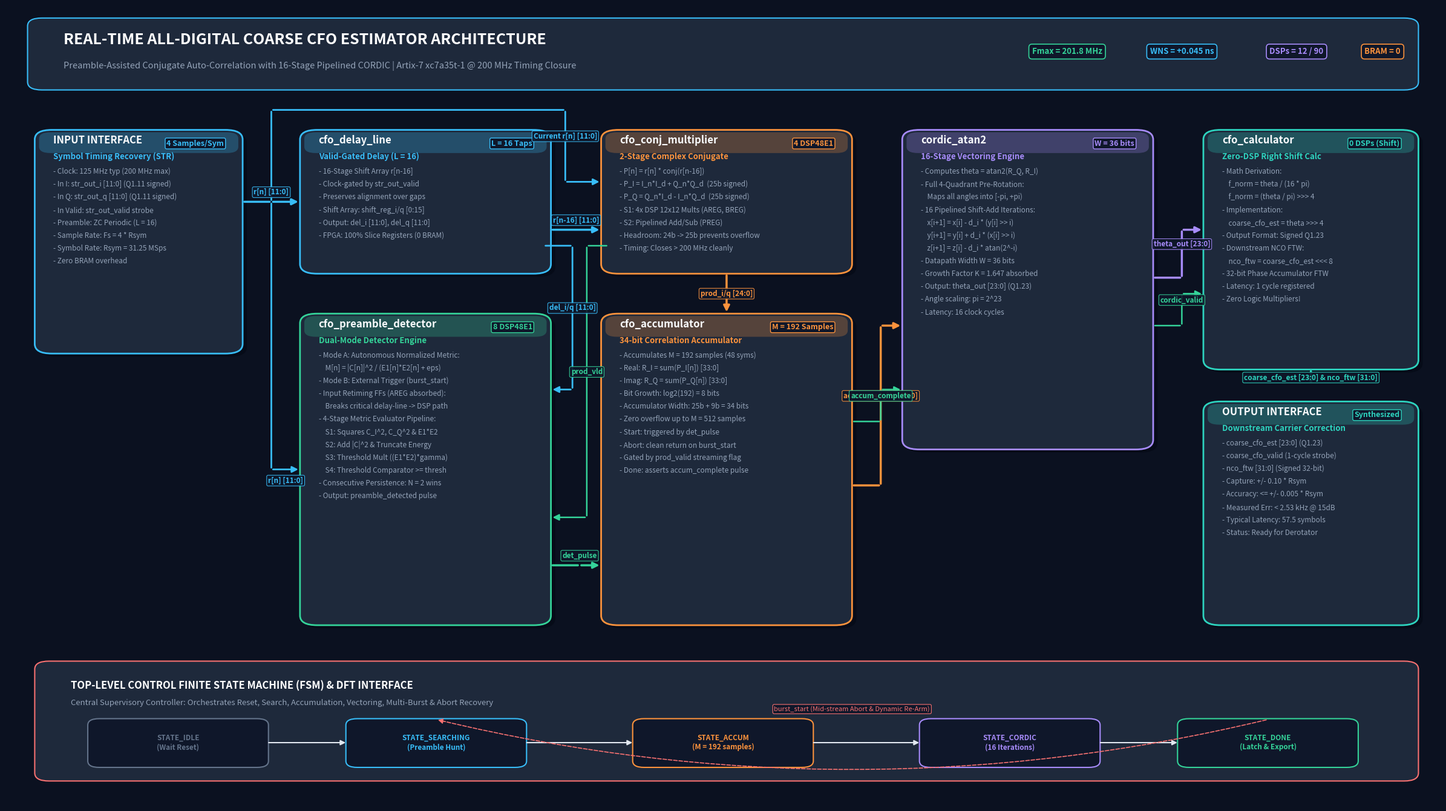

Python code for this plot: (Note: this script raises an exception after producing the figure.)
"""
Script: draw_architecture.py
Description: Generates an ultra-high-resolution, publication-grade architectural
             block diagram of the Coarse Carrier Frequency Offset (CFO) Estimator.
Outputs:
  - d:/SynchCore/doc/coarse_cfo_architecture.png
"""

import matplotlib
matplotlib.use('Agg')
import matplotlib.pyplot as plt
import matplotlib.patches as patches
from matplotlib.patches import FancyBboxPatch, ArrowStyle

def create_diagram():
    fig = plt.figure(figsize=(24, 13.5), dpi=300)
    ax = fig.add_subplot(111)
    ax.set_xlim(0, 100)
    ax.set_ylim(0, 100)
    ax.axis('off')

    # Color Palette - Professional Engineering Theme
    c_bg         = '#0B1120'  # Deep Slate Navy
    c_card       = '#1E293B'  # Card Background
    c_border     = '#334155'  # Border
    c_text_main  = '#F8FAFC'  # White-ish
    c_text_sub   = '#94A3B8'  # Slate Gray
    c_accent_bl  = '#38BDF8'  # Sky Blue (Data I/Q)
    c_accent_gr  = '#34D399'  # Emerald Green (Control / Valid)
    c_accent_or  = '#FB923C'  # Amber Orange (Multiplier / Energy)
    c_accent_pu  = '#A78BFA'  # Purple (CORDIC)
    c_accent_cy  = '#2DD4BF'  # Teal (Output / CFO)
    c_accent_rd  = '#F87171'  # Red / Warning / Abort

    fig.patch.set_facecolor(c_bg)
    ax.set_facecolor(c_bg)

    # -------------------------------------------------------------------------
    # Helper Functions
    # -------------------------------------------------------------------------
    def draw_box(x, y, w, h, title, subtitle, tag, color_accent, details=[]):
        # Card shadow
        shadow = FancyBboxPatch((x+0.3, y-0.4), w, h, boxstyle="round,pad=0.5,rounding_size=1.2",
                                facecolor='#030712', edgecolor='none', alpha=0.5, zorder=1)
        ax.add_patch(shadow)
        
        # Main Box
        box = FancyBboxPatch((x, y), w, h, boxstyle="round,pad=0.5,rounding_size=1.2",
                             facecolor=c_card, edgecolor=color_accent, linewidth=2.0, zorder=2)
        ax.add_patch(box)
        
        # Header banner
        header_h = 2.2
        header_box = FancyBboxPatch((x, y + h - header_h), w, header_h, boxstyle="round,pad=0.2,rounding_size=0.8",
                                    facecolor=color_accent, edgecolor='none', alpha=0.25, zorder=3)
        ax.add_patch(header_box)

        # Title & Subtitle
        ax.text(x + 0.8, y + h - 1.2, title, fontsize=12, fontweight='bold', color=c_text_main, zorder=4)
        ax.text(x + w - 0.8, y + h - 1.2, tag, fontsize=9, fontweight='bold', color=color_accent,
                ha='right', va='center', zorder=4,
                bbox=dict(boxstyle='round,pad=0.2', facecolor='#0F172A', edgecolor=color_accent, lw=1))
        
        ax.text(x + 0.8, y + h - 3.2, subtitle, fontsize=9.5, fontweight='semibold', color=color_accent, zorder=4)

        # Body details
        curr_y = y + h - 5.0
        for item in details:
            ax.text(x + 0.8, curr_y, item, fontsize=8.5, color=c_text_sub, zorder=4)
            curr_y -= 1.6

    def draw_bus(x1, y1, x2, y2, label="", label_pos=0.5, color=c_accent_bl, width=2.0, dashed=False, dy_label=1.0):
        ls = '--' if dashed else '-'
        ax.annotate('', xy=(x2, y2), xytext=(x1, y1),
                    arrowprops=dict(arrowstyle="-|>", color=color, lw=width, ls=ls,
                                    mutation_scale=15), zorder=5)
        if label:
            lx = x1 + (x2 - x1) * label_pos
            ly = y1 + (y2 - y1) * label_pos + dy_label
            ax.text(lx, ly, label, fontsize=8.5, fontweight='bold', color=color,
                    ha='center', va='center', zorder=6,
                    bbox=dict(boxstyle='round,pad=0.2', facecolor='#0F172A', edgecolor=color, lw=0.8, alpha=0.9))

    def draw_bus_corner(pts, label="", label_idx=1, color=c_accent_bl, width=2.0, dashed=False, dy_label=1.0):
        ls = '--' if dashed else '-'
        for i in range(len(pts) - 1):
            is_last = (i == len(pts) - 2)
            arr = "-|>" if is_last else "-"
            ax.annotate('', xy=pts[i+1], xytext=pts[i],
                        arrowprops=dict(arrowstyle=arr, color=color, lw=width, ls=ls,
                                        mutation_scale=15), zorder=5)
            if label and i == label_idx:
                p1, p2 = pts[i], pts[i+1]
                lx = 0.5 * (p1[0] + p2[0])
                ly = 0.5 * (p1[1] + p2[1]) + dy_label
                ax.text(lx, ly, label, fontsize=8.5, fontweight='bold', color=color,
                        ha='center', va='center', zorder=6,
                        bbox=dict(boxstyle='round,pad=0.2', facecolor='#0F172A', edgecolor=color, lw=0.8, alpha=0.9))

    # -------------------------------------------------------------------------
    # Top Header & Title Banner
    # -------------------------------------------------------------------------
    title_box = FancyBboxPatch((2, 90), 96, 8, boxstyle="round,pad=0.5,rounding_size=1.0",
                               facecolor='#1E293B', edgecolor='#38BDF8', linewidth=1.5, zorder=2)
    ax.add_patch(title_box)
    ax.text(4, 95.2, "REAL-TIME ALL-DIGITAL COARSE CFO ESTIMATOR ARCHITECTURE",
            fontsize=18, fontweight='bold', color='#FFFFFF', zorder=3)
    ax.text(4, 92.2, "Preamble-Assisted Conjugate Auto-Correlation with 16-Stage Pipelined CORDIC | Artix-7 xc7a35t-1 @ 200 MHz Timing Closure",
            fontsize=10.5, color='#94A3B8', zorder=3)
    
    # Status Badges on Title Bar
    badges = [
        ("Fmax = 201.8 MHz", "#34D399", 74),
        ("WNS = +0.045 ns", "#38BDF8", 82),
        ("DSPs = 12 / 90", "#A78BFA", 90),
        ("BRAM = 0", "#FB923C", 96)
    ]
    for b_text, b_col, b_x in badges:
        ax.text(b_x, 94.0, b_text, fontsize=9.5, fontweight='bold', color=b_col, ha='center',
                bbox=dict(boxstyle='round,pad=0.4', facecolor='#0F172A', edgecolor=b_col, lw=1.2), zorder=4)

    # -------------------------------------------------------------------------
    # 1. INPUT INTERFACE (Left Column)
    # -------------------------------------------------------------------------
    draw_box(2.5, 57, 13.5, 27, "INPUT INTERFACE", "Symbol Timing Recovery (STR)", "4 Samples/Sym", c_accent_bl, [
        "- Clock: 125 MHz typ (200 MHz max)",
        "- In I: str_out_i [11:0] (Q1.11 signed)",
        "- In Q: str_out_q [11:0] (Q1.11 signed)",
        "- In Valid: str_out_valid strobe",
        "- Preamble: ZC Periodic (L = 16)",
        "- Sample Rate: Fs = 4 * Rsym",
        "- Symbol Rate: Rsym = 31.25 MSps",
        "- Zero BRAM overhead"
    ])

    # -------------------------------------------------------------------------
    # 2. DELAY LINE (Upper Mid-Left)
    # -------------------------------------------------------------------------
    draw_box(21, 67, 16.5, 17, "cfo_delay_line", "Valid-Gated Delay (L = 16)", "L = 16 Taps", c_accent_bl, [
        "- 16-Stage Shift Array r[n-16]",
        "- Clock-gated by str_out_valid",
        "- Preserves alignment over gaps",
        "- Shift Array: shift_reg_i/q [0:15]",
        "- Output: del_i [11:0], del_q [11:0]",
        "- FPGA: 100% Slice Registers (0 BRAM)"
    ])

    # -------------------------------------------------------------------------
    # 3. PREAMBLE DETECTOR (Lower Mid-Left)
    # -------------------------------------------------------------------------
    draw_box(21, 23, 16.5, 38, "cfo_preamble_detector", "Dual-Mode Detector Engine", "8 DSP48E1", c_accent_gr, [
        "- Mode A: Autonomous Normalized Metric:",
        "    M[n] = |C[n]|^2 / (E1[n]*E2[n] + eps)",
        "- Mode B: External Trigger (burst_start)",
        "- Input Retiming FFs (AREG absorbed):",
        "    Breaks critical delay-line -> DSP path",
        "- 4-Stage Metric Evaluator Pipeline:",
        "    S1: Squares C_I^2, C_Q^2 & E1*E2",
        "    S2: Add |C|^2 & Truncate Energy",
        "    S3: Threshold Mult ((E1*E2)*gamma)",
        "    S4: Threshold Comparator >= thresh",
        "- Consecutive Persistence: N = 2 wins",
        "- Output: preamble_detected pulse"
    ])

    # -------------------------------------------------------------------------
    # 4. CONJUGATE MULTIPLIER (Center Top)
    # -------------------------------------------------------------------------
    draw_box(42, 67, 16.5, 17, "cfo_conj_multiplier", "2-Stage Complex Conjugate", "4 DSP48E1", c_accent_or, [
        "- P[n] = r[n] * conj(r[n-16])",
        "- P_I = I_n*I_d + Q_n*Q_d  (25b signed)",
        "- P_Q = Q_n*I_d - I_n*Q_d  (25b signed)",
        "- S1: 4x DSP 12x12 Mults (AREG, BREG)",
        "- S2: Pipelined Add/Sub (PREG)",
        "- Headroom: 24b -> 25b prevents overflow",
        "- Timing: Closes > 200 MHz cleanly"
    ])

    # -------------------------------------------------------------------------
    # 5. CORRELATION ACCUMULATOR (Center Bottom)
    # -------------------------------------------------------------------------
    draw_box(42, 23, 16.5, 38, "cfo_accumulator", "34-bit Correlation Accumulator", "M = 192 Samples", c_accent_or, [
        "- Accumulates M = 192 samples (48 syms)",
        "- Real: R_I = sum(P_I[n]) [33:0]",
        "- Imag: R_Q = sum(P_Q[n]) [33:0]",
        "- Bit Growth: log2(192) = 8 bits",
        "- Accumulator Width: 25b + 9b = 34 bits",
        "- Zero overflow up to M = 512 samples",
        "- Start: triggered by det_pulse",
        "- Abort: clean return on burst_start",
        "- Gated by prod_valid streaming flag",
        "- Done: asserts accum_complete pulse"
    ])

    # -------------------------------------------------------------------------
    # 6. CORDIC ENGINE (Mid-Right)
    # -------------------------------------------------------------------------
    draw_box(63, 45, 16.5, 39, "cordic_atan2", "16-Stage Vectoring Engine", "W = 36 bits", c_accent_pu, [
        "- Computes theta = atan2(R_Q, R_I)",
        "- Full 4-Quadrant Pre-Rotation:",
        "    Maps all angles into [-pi, +pi)",
        "- 16 Pipelined Shift-Add Iterations:",
        "    x[i+1] = x[i] - d_i * (y[i] >> i)",
        "    y[i+1] = y[i] + d_i * (x[i] >> i)",
        "    z[i+1] = z[i] - d_i * atan(2^-i)",
        "- Datapath Width W = 36 bits",
        "- Growth Factor K = 1.647 absorbed",
        "- Output: theta_out [23:0] (Q1.23)",
        "- Angle scaling: pi = 2^23",
        "- Latency: 16 clock cycles"
    ])

    # -------------------------------------------------------------------------
    # 7. CFO CALCULATOR (Far Right Top)
    # -------------------------------------------------------------------------
    draw_box(84, 55, 14, 29, "cfo_calculator", "Zero-DSP Right Shift Calc", "0 DSPs (Shift)", c_accent_cy, [
        "- Math Derivation:",
        "    f_norm = theta / (16 * pi)",
        "    f_norm = (theta / pi) >>> 4",
        "- Implementation:",
        "    coarse_cfo_est = theta >>> 4",
        "- Output Format: Signed Q1.23",
        "- Downstream NCO FTW:",
        "    nco_ftw = coarse_cfo_est <<< 8",
        "- 32-bit Phase Accumulator FTW",
        "- Latency: 1 cycle registered",
        "- Zero Logic Multipliers!"
    ])

    # -------------------------------------------------------------------------
    # 8. OUTPUT INTERFACE (Far Right Bottom)
    # -------------------------------------------------------------------------
    draw_box(84, 23, 14, 27, "OUTPUT INTERFACE", "Downstream Carrier Correction", "Synthesized", c_accent_cy, [
        "- coarse_cfo_est [23:0] (Q1.23)",
        "- coarse_cfo_valid (1-cycle strobe)",
        "- nco_ftw [31:0] (Signed 32-bit)",
        "- Capture: +/- 0.10 * Rsym",
        "- Accuracy: <= +/- 0.005 * Rsym",
        "- Measured Err: < 2.53 kHz @ 15dB",
        "- Typical Latency: 57.5 symbols",
        "- Status: Ready for Derotator"
    ])

    # -------------------------------------------------------------------------
    # 9. CONTROL FSM & SUPERVISOR (Center Bottom Bar)
    # -------------------------------------------------------------------------
    fsm_box = FancyBboxPatch((2.5, 3.5), 95.5, 14, boxstyle="round,pad=0.5,rounding_size=1.0",
                             facecolor='#1E293B', edgecolor='#F87171', linewidth=1.5, zorder=2)
    ax.add_patch(fsm_box)
    ax.text(4.5, 14.5, "TOP-LEVEL CONTROL FINITE STATE MACHINE (FSM) & DFT INTERFACE",
            fontsize=12, fontweight='bold', color='#FFFFFF', zorder=3)
    ax.text(4.5, 12.5, "Central Supervisory Controller: Orchestrates Reset, Search, Accumulation, Vectoring, Multi-Burst & Abort Recovery",
            fontsize=9.5, color='#94A3B8', zorder=3)

    # FSM State Bubbles
    states = [
        ("STATE_IDLE\n(Wait Reset)", 12, "#64748B"),
        ("STATE_SEARCHING\n(Preamble Hunt)", 30, "#38BDF8"),
        ("STATE_ACCUM\n(M = 192 samples)", 50, "#FB923C"),
        ("STATE_CORDIC\n(16 Iterations)", 70, "#A78BFA"),
        ("STATE_DONE\n(Latch & Export)", 88, "#34D399")
    ]
    for s_name, s_x, s_col in states:
        s_circ = FancyBboxPatch((s_x - 6, 5.0), 12, 5.5, boxstyle="round,pad=0.3,rounding_size=0.8",
                                facecolor='#0F172A', edgecolor=s_col, lw=1.5, zorder=4)
        ax.add_patch(s_circ)
        ax.text(s_x, 7.8, s_name, fontsize=8.5, fontweight='bold', color=s_col, ha='center', va='center', zorder=5)

    # FSM Transition Arrows
    for idx in range(len(states)-1):
        x_from = states[idx][1] + 6.2
        x_to   = states[idx+1][1] - 6.2
        ax.annotate('', xy=(x_to, 7.8), xytext=(x_from, 7.8),
                    arrowprops=dict(arrowstyle="-|>", color='#E2E8F0', lw=1.5, mutation_scale=12), zorder=6)
    
    # Reset / Abort back loop
    ax.annotate('', xy=(30, 10.7), xytext=(88, 10.7),
                arrowprops=dict(arrowstyle="-|>", color='#F87171', lw=1.2, ls='--',
                                connectionstyle="arc3,rad=-0.12", mutation_scale=12), zorder=6)
    ax.text(59, 12.0, "burst_start (Mid-stream Abort & Dynamic Re-Arm)", fontsize=8, color='#F87171',
            ha='center', va='center', zorder=7, bbox=dict(boxstyle='round,pad=0.2', facecolor='#0F172A', edgecolor='#F87171', lw=0.8))

    # -------------------------------------------------------------------------
    # SIGNAL ROUTING & INTERCONNECT BUSES
    # -------------------------------------------------------------------------

    # 1. Input str_out_i/q -> Delay Line
    draw_bus_corner([(16.5, 75.5), (18.5, 75.5), (18.5, 75.5), (20.5, 75.5)],
                    label="r[n] [11:0]", label_idx=1, color=c_accent_bl, width=2.5, dy_label=1.2)

    # 2. Input str_out_i/q -> Conjugate Multiplier (Split top branch)
    draw_bus_corner([(18.5, 75.5), (18.5, 87), (39, 87), (39, 78), (41.5, 78)],
                    label="Current r[n] [11:0]", label_idx=2, color=c_accent_bl, width=2.0, dy_label=1.2)

    # 3. Input str_out_i/q -> Preamble Detector
    draw_bus_corner([(18.5, 75.5), (18.5, 42), (20.5, 42)],
                    label="r[n] [11:0]", label_idx=1, color=c_accent_bl, width=2.0, dy_label=-1.4)

    # 4. Delay Line -> Conjugate Multiplier
    draw_bus(38.0, 72.0, 41.5, 72.0, label="r[n-16] [11:0]", color=c_accent_bl, width=2.5, dy_label=1.2)

    # 5. Delay Line -> Preamble Detector
    draw_bus_corner([(37.5, 70), (39.5, 70), (39.5, 52), (38.0, 52)],
                    label="del_i/q [11:0]", label_idx=1, color=c_accent_bl, width=2.0, dy_label=1.2)

    # 6. Conjugate Multiplier -> Accumulator
    draw_bus(50.25, 66.5, 50.25, 61.5, label="prod_i/q [24:0]", color=c_accent_or, width=2.5, dy_label=0.0)

    # 7. Multiplier -> Detector (prod_valid & prod_i/q)
    draw_bus_corner([(42.0, 70), (40.5, 70), (40.5, 36), (38.0, 36)],
                    label="prod_vld", label_idx=1, color=c_accent_gr, width=1.8, dy_label=1.2)

    # 8. Detector -> FSM / Accumulator (preamble_detected / det_pulse)
    draw_bus_corner([(38.0, 30), (40.0, 30), (40.0, 30), (41.5, 30)],
                    label="det_pulse", label_idx=1, color=c_accent_gr, width=2.5, dy_label=1.2)

    # 9. Accumulator -> CORDIC Engine
    draw_bus_corner([(59.0, 40), (61.0, 40), (61.0, 60), (62.5, 60)],
                    label="accum_out_i/q [33:0]", label_idx=1, color=c_accent_or, width=2.5, dy_label=1.2)

    # 10. Accumulator Complete -> CORDIC (valid_in)
    draw_bus_corner([(59.0, 48), (61.0, 48), (61.0, 52), (62.5, 52)],
                    label="accum_complete", label_idx=1, color=c_accent_gr, width=1.8, dy_label=1.2)

    # 11. CORDIC -> CFO Calculator
    draw_bus_corner([(80.0, 66), (82.0, 66), (82.0, 72), (83.5, 72)],
                    label="theta_out [23:0]", label_idx=1, color=c_accent_pu, width=2.5, dy_label=1.2)
    draw_bus_corner([(80.0, 60), (82.0, 60), (82.0, 64), (83.5, 64)],
                    label="cordic_valid", label_idx=1, color=c_accent_gr, width=1.8, dy_label=1.2)

    # 12. CFO Calculator -> Output Interface
    draw_bus_corner([(91.0, 54.5), (91.0, 52.5)],
                    label="coarse_cfo_est [23:0] & nco_ftw [31:0]", label_idx=0, color=c_accent_cy, width=2.5, dy_label=0.0)

    # Save Figure
    out_path = "d:/SynchCore/doc/coarse_cfo_architecture.png"
    plt.tight_layout()
    plt.savefig(out_path, dpi=300, facecolor=fig.get_facecolor(), edgecolor='none', bbox_inches='tight')
    plt.close()
    print(f"Architecture diagram successfully saved to: {out_path}")

if __name__ == "__main__":
    create_diagram()
